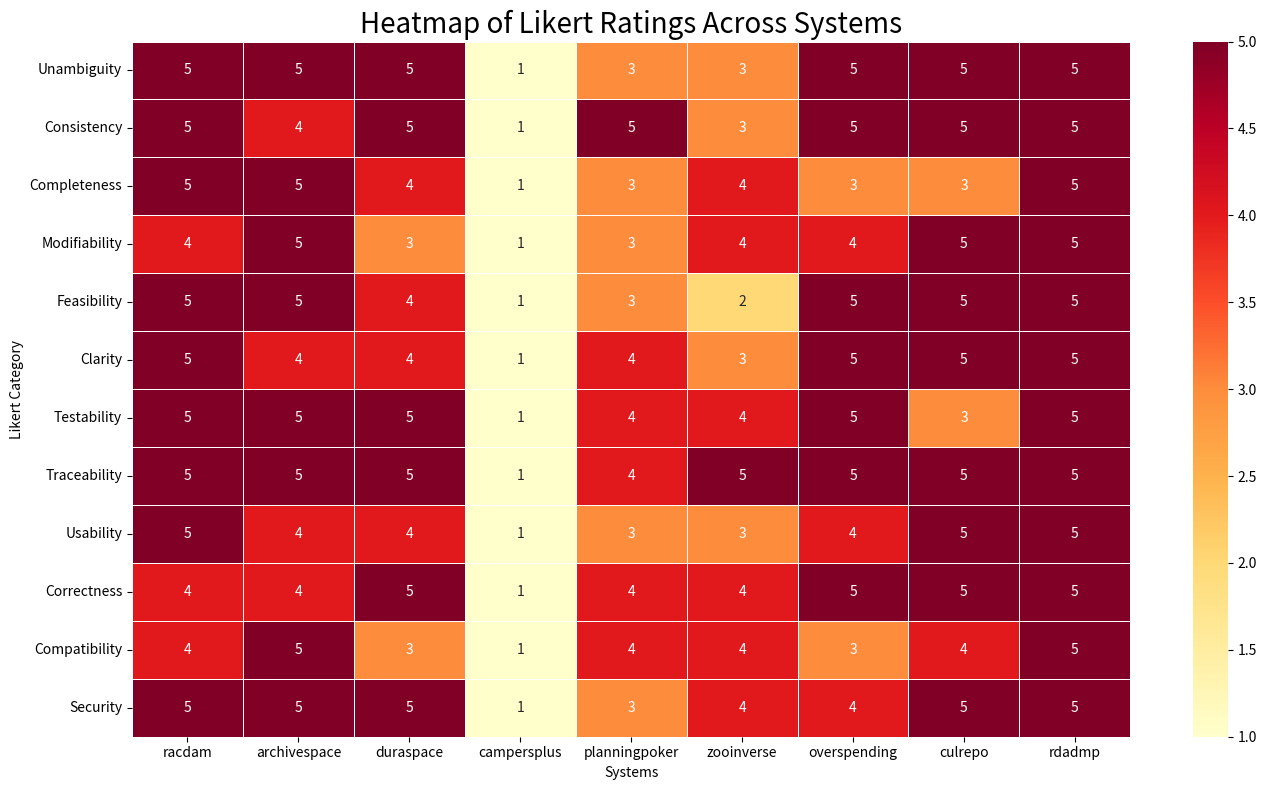
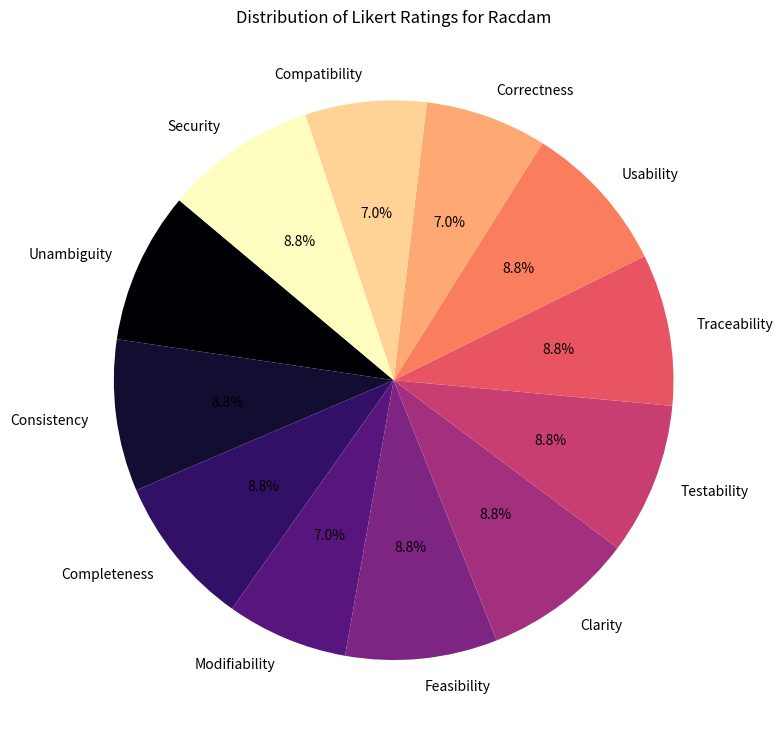

Reproduce these figures in Python, in order.
import matplotlib.pyplot as plt
import seaborn as sns
import pandas as pd
import numpy as np

# CREATE DATAFRAME
d = {
    'Category': ['Unambiguity', 'Consistency', 'Completeness', 'Modifiability', 'Feasibility', 'Clarity',
                 'Testability', 'Traceability', 'Usability', 'Correctness', 'Compatibility', 'Security'],
    'racdam': [5, 5, 5, 4, 5, 5, 5, 5, 5, 4, 4, 5],
    'archivespace': [5, 4, 5, 5, 5, 4, 5, 5, 4, 4, 5, 5],
    'duraspace': [5, 5, 4, 3, 4, 4, 5, 5, 4, 5, 3, 5],
    'campersplus': [1, 1, 1, 1, 1, 1, 1, 1, 1, 1, 1, 1],
    'planningpoker': [3, 5, 3, 3, 3, 4, 4, 4, 3, 4, 4, 3],
    'zooinverse': [3, 3, 4, 4, 2, 3, 4, 5, 3, 4, 4, 4],
    'overspending': [5, 5, 3, 4, 5, 5, 5, 5, 4, 5, 3, 4],
    'culrepo': [5, 5, 3, 5, 5, 5, 3, 5, 5, 5, 4, 5],
    'rdadmp': [5, 5, 5, 5, 5, 5, 5, 5, 5, 5, 5, 5]
}

df = pd.DataFrame(d)
df_heat = df.set_index("Category")


# HEATMAP
plt.figure(figsize=(14, 8))
sns.heatmap(df_heat, annot=True, cmap="YlOrRd", linewidths=.5)
plt.title("Heatmap of Likert Ratings Across Systems", fontsize=20)
plt.xlabel("Systems")
plt.ylabel("Likert Category")
plt.tight_layout()
plt.show()

# PIE CHART (Example: Average ratings across all systems)
project = 'racdam'

# Create pie colors from magma colormap
pie_colors = plt.cm.magma(np.linspace(0, 1, 12))

plt.figure(figsize=(8, 8))
plt.pie(
    df[project],
    labels=df['Category'],
    autopct='%1.1f%%',
    startangle=140,
    colors=pie_colors
)
plt.title(f"Distribution of Likert Ratings for {project.capitalize()}")
plt.tight_layout()
plt.show()